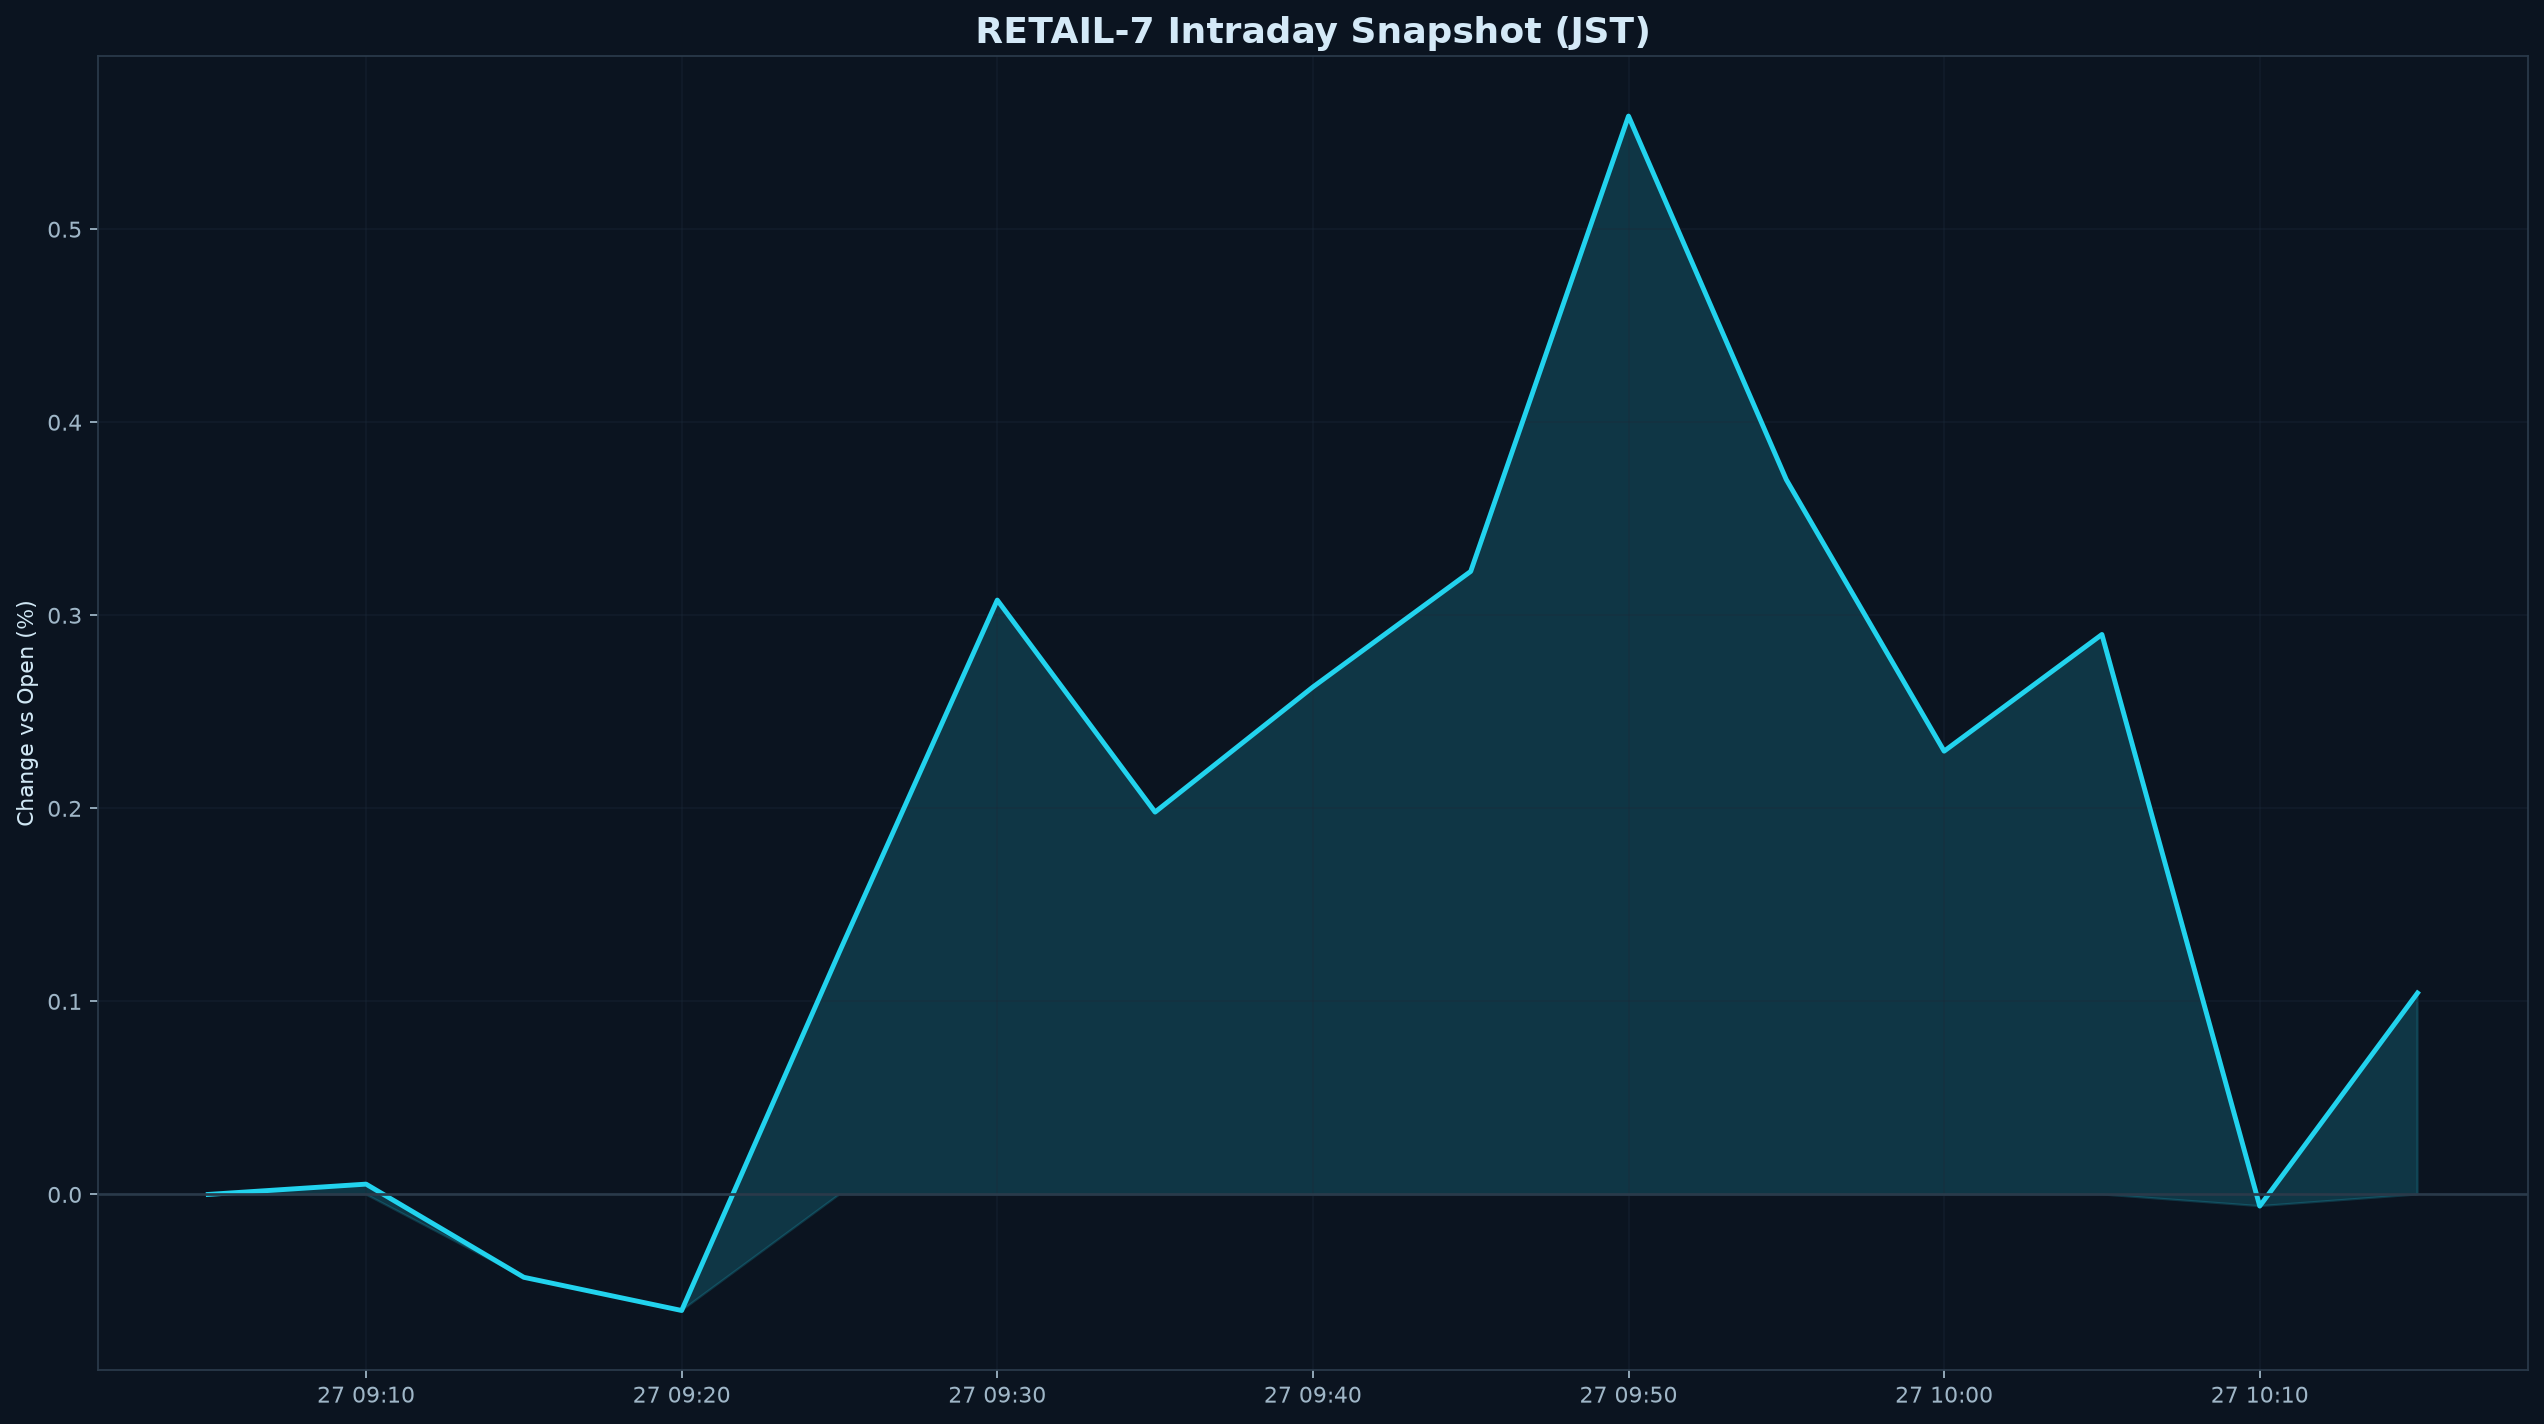

Data behind this chart, as committed beside it:
datetime_jst, pct
2026-10-27 09:05:00+09:00, 0.000000
2026-10-27 09:10:00+09:00, 0.005338
2026-10-27 09:15:00+09:00, -0.04293
2026-10-27 09:20:00+09:00, -0.06013
2026-10-27 09:25:00+09:00, 0.1257
2026-10-27 09:30:00+09:00, 0.3079
2026-10-27 09:35:00+09:00, 0.1981
2026-10-27 09:40:00+09:00, 0.2628
2026-10-27 09:45:00+09:00, 0.3227
2026-10-27 09:50:00+09:00, 0.5586
2026-10-27 09:55:00+09:00, 0.3703
2026-10-27 10:00:00+09:00, 0.2296
2026-10-27 10:05:00+09:00, 0.2901
2026-10-27 10:10:00+09:00, -0.006046
2026-10-27 10:15:00+09:00, 0.1043
